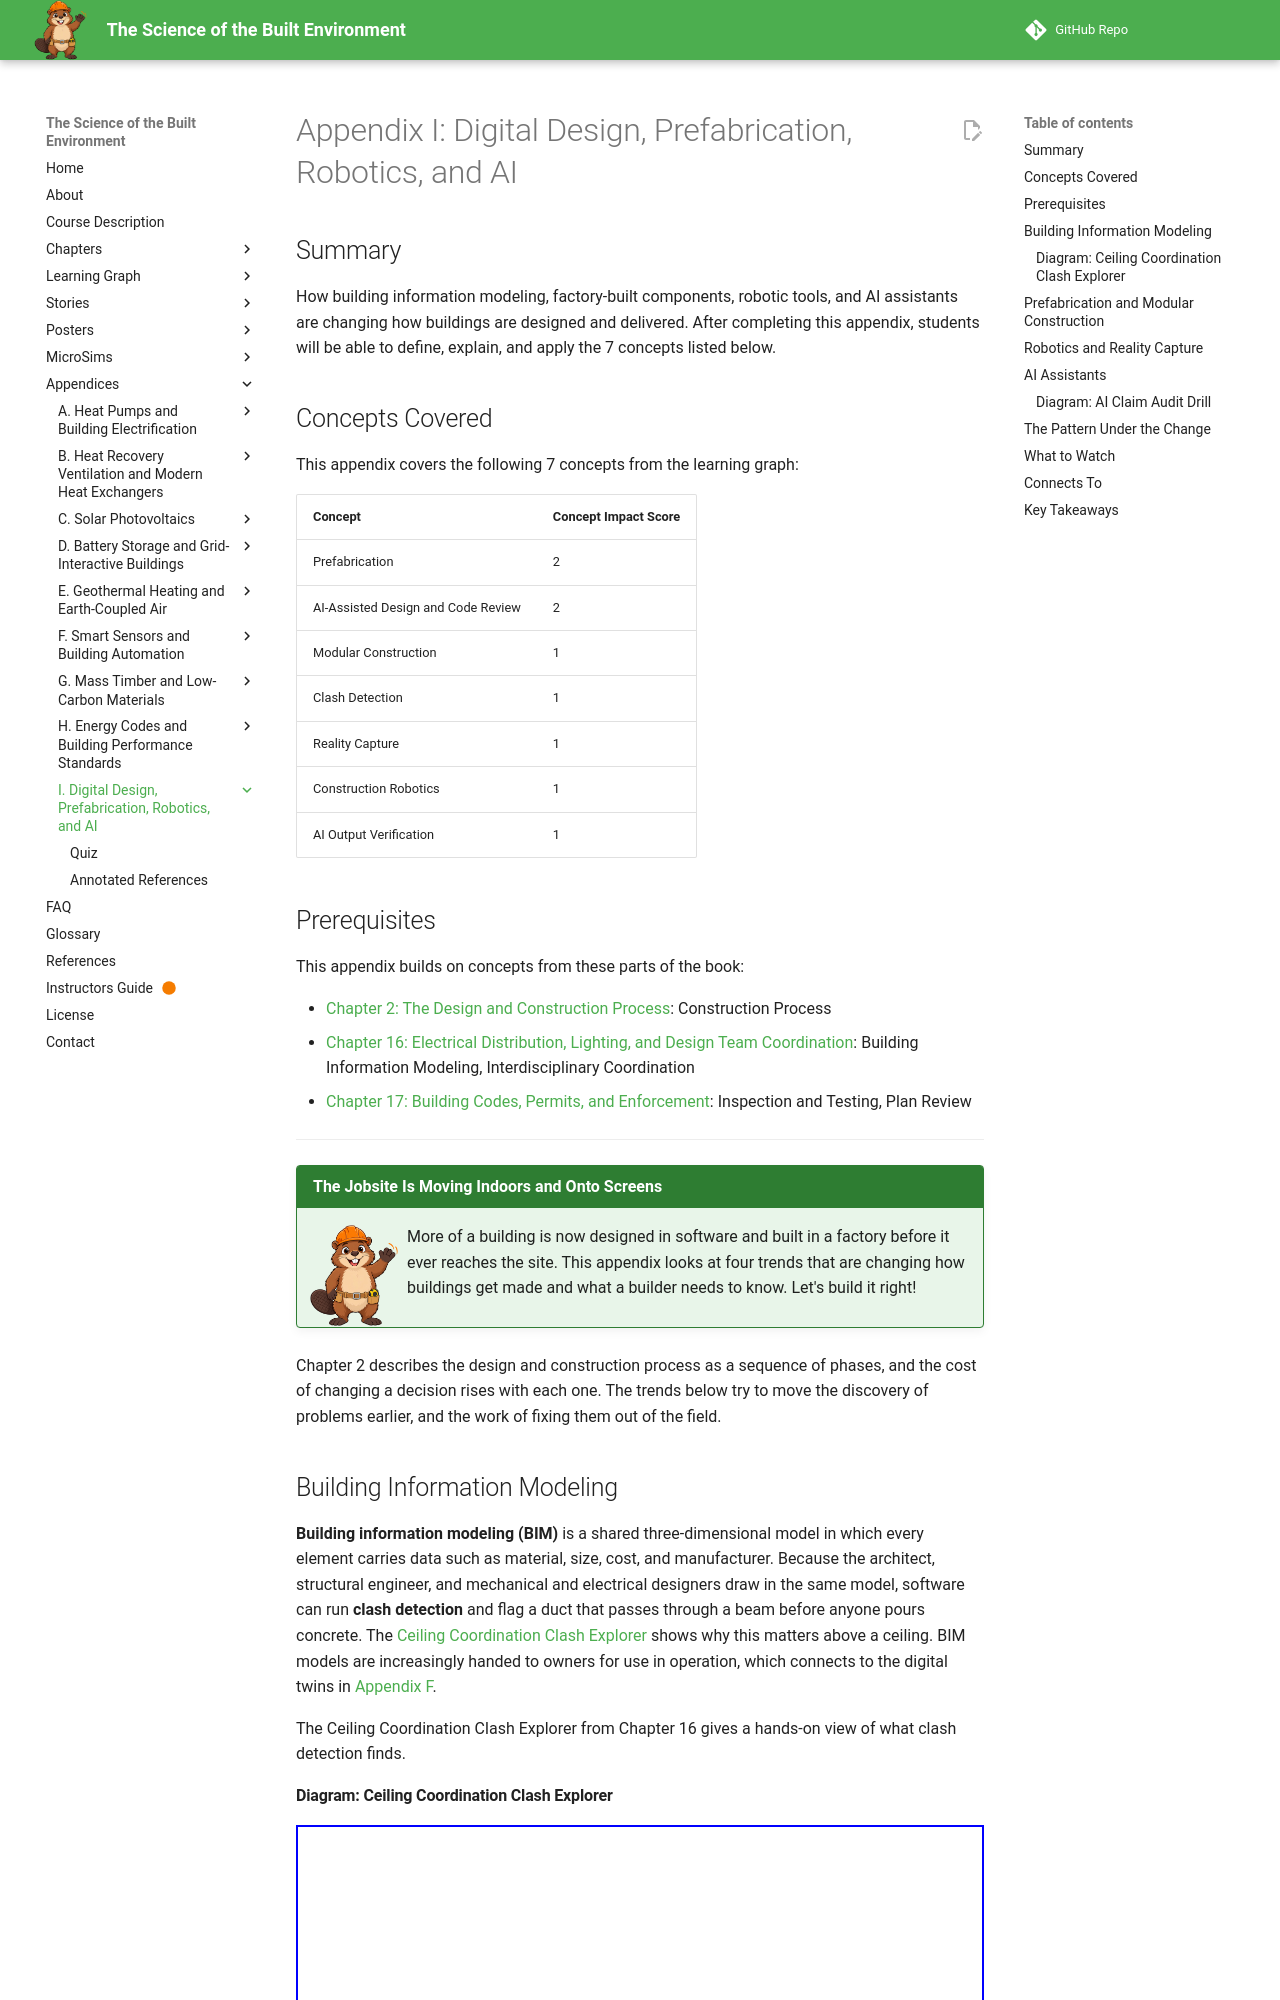

repository: dmccreary/science-of-the-built-envrionment · page: appendices/digital-design-prefabrication-ai/index.html · generator: mkdocs

---
title: "Appendix I: Digital Design, Prefabrication, Robotics, and AI"
description: "How building information modeling, factory-built components, robotic tools, and AI assistants are changing how buildings are designed and delivered."
last_reviewed: 2026-10-05
rate_of_change: very high
---

# Appendix I: Digital Design, Prefabrication, Robotics, and AI

!!! mascot-welcome "The Jobsite Is Moving Indoors and Onto Screens"
    ![Beau waving welcome](../img/mascot/welcome.png){ class="mascot-admonition-img" }
    More of a building is now designed in software and built in a factory before it ever reaches the site. This appendix looks at four trends that are changing how buildings get made and what a builder needs to know. Let's build it right!

Chapter 2 describes the design and construction process as a sequence of phases, and the cost of changing a decision rises with each one. The trends below try to move the discovery of problems earlier, and the work of fixing them out of the field.

## Building Information Modeling

**Building information modeling (BIM)** is a shared three-dimensional model in which every element carries data such as material, size, cost, and manufacturer. Because the architect, structural engineer, and mechanical and electrical designers draw in the same model, software can run **clash detection** and flag a duct that passes through a beam before anyone pours concrete. The [Ceiling Coordination Clash Explorer](../sims/ceiling-coordination-clash-explorer/index.md) shows why this matters above a ceiling. BIM models are increasingly handed to owners for use in operation, which connects to the digital twins in [Appendix F](smart-sensors-building-automation.md).

The Ceiling Coordination Clash Explorer from Chapter 16 gives a hands-on view of what clash detection finds.

#### Diagram: Ceiling Coordination Clash Explorer

<iframe src="../sims/ceiling-coordination-clash-explorer/main.html" width="100%" height="502px" scrolling="no"></iframe>

[Run the Ceiling Coordination Clash Explorer MicroSim fullscreen](../sims/ceiling-coordination-clash-explorer/main.html){ .md-button }

<details markdown="1">
<summary>Ceiling Coordination Clash Explorer (reused MicroSim)</summary>
Type: microsim
**sim-id:** ceiling-coordination-clash-explorer<br/>
**Library:** p5.js<br/>
**Status:** Reused<br/>
**Source:** https://dmccreary.github.io/science-of-the-built-envrionment/sims/ceiling-coordination-clash-explorer/<br/>
**Source Repo:** https://github.com/dmccreary/science-of-the-built-envrionment<br/>
**Bloom Level:** Analyze<br/>
**Bloom Verb:** examine<br/>
**Learning Objective:** The learner will examine a ceiling cross-section to find clashes among structure, ducts, pipes, cable tray, and lights, and propose a routing that resolves them in the priority order of systems.

Reused from this book's own MicroSims, which already teach clash detection with a hands-on cross-section.
</details>

## Prefabrication and Modular Construction

**Prefabrication** builds components, such as wall panels, roof trusses, and bathroom pods, or whole room-sized modules in a factory and delivers them for assembly. Factory work is protected from weather, uses repeatable jigs, and can be inspected as it is made. The concerns are the lead time needed to finalize a design earlier, transport size limits, the connections between components, and the need for the enclosure's control layers to be continuous across the joints (Chapters 11 and 12). Mass timber panels from [Appendix G](mass-timber-low-carbon-materials.md) are well suited to this approach.

## Robotics and Reality Capture

Drones and laser scanners record the as-built condition of a site and compare it with the model. Robotic total stations mark layout from the model onto the floor, and machines now tie rebar intersections, drill ceiling anchors, and print concrete in research and early commercial use. These tools take over tasks that are repetitive, precise, or physically hard, and shift human work toward planning, checking, and fixing.
